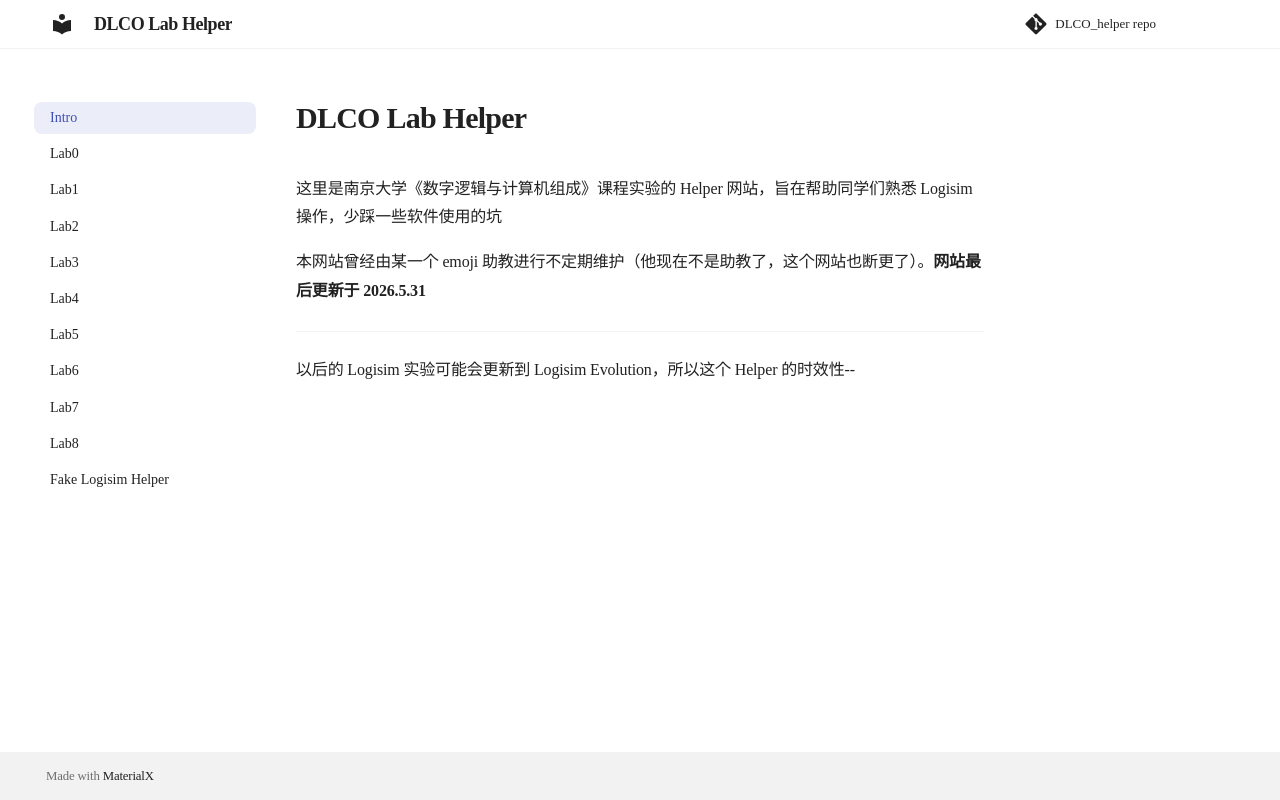

repository: Nopthon/DLCO_Lab_Helper · page: index.html · generator: mkdocs

# DLCO Lab Helper

<style>
.md-typeset .admonition.abstract,
.md-typeset details.abstract {
    font-size: 1.1em;
}

.md-typeset .admonition.abstract > .admonition-title,
.md-typeset details.abstract > summary {
    font-size: 1.2em;
    font-weight: bold;
}

.md-typeset .admonition.abstract > .admonition-title::before,
.md-typeset details.abstract > summary::before {
    font-size: 1.2em;
}

.countdown {
    font-size: 1.15em;
    font-weight: 600;
    padding: 0.1em 0.3em;
    border-radius: 6px;
    display: inline-block;
    line-height: 1.3;
    vertical-align: middle;
    margin: -0.1em 0;
    transition: background-color 0.3s ease, color 0.3s ease;
}

.md-typeset .admonition.abstract li .countdown,
.md-typeset details.abstract li .countdown {
    vertical-align: middle;
    display: inline-block;
    padding: 0 4px;
}

.md-typeset .admonition.abstract li,
.md-typeset details.abstract li {
    margin: 0.75em 0;
    line-height: 1.5;
}
</style>

???+ abstract "DDL Tracker"

    HW 📚: 第 2 章课后习题将在 **3.29 23:59** 截止
    
    👉 还有 <span class="countdown" data-target="2026-03-29 23:59:00">计算中...</span> 截止
    
    ---
    
    Lab 🔌: 实验 1 将在 **4.12 23:59** 截止
    
    👉 还有 <span class="countdown" data-target="2026-04-12 23:59:00">计算中...</span> 截止
    
    ---
    
    Report 📃: 实验 1 实验报告 **尚未开始提交**
    
    （为了减少不必要的误解，所有的 DDL 都会以 23:59 作为截止时刻）
    
    （目前只维护了 yry 班级的 DDL，对于其他班的同学表示土下座。。）
    
    （你知道吗，上面的倒计时会随着 DDL 临近而逐渐变红）

<script>
(function() {
    function interpolateColor(color1, color2, ratio) {
        const r1 = parseInt(color1.slice(1, 3), 16);
        const g1 = parseInt(color1.slice(3, 5), 16);
        const b1 = parseInt(color1.slice(5, 7), 16);

        const r2 = parseInt(color2.slice(1, 3), 16);
        const g2 = parseInt(color2.slice(3, 5), 16);
        const b2 = parseInt(color2.slice(5, 7), 16);
        
        const r = Math.round(r1 + (r2 - r1) * ratio);
        const g = Math.round(g1 + (g2 - g1) * ratio);
        const b = Math.round(b1 + (b2 - b1) * ratio);
        
        return `#${((1 << 24) + (r << 16) + (g << 8) + b).toString(16).slice(1)}`;
    }
    
    function getColorByRemainingTime(diffSeconds) {
        const GREEN = '#2e7d32';
        const YELLOW = '#fbc02d';
        const ORANGE = '#f57c00';
        const RED = '#c62828';
        
        const TWO_DAYS = 2 * 24 * 3600;
        const ONE_DAY = 24 * 3600;
        const SIX_HOURS = 6 * 3600;
        const ONE_HOUR = 3600;
        const bgOpacity = 0.15;
        
        if (diffSeconds >= TWO_DAYS) {
            return {
                color: GREEN,
                bgColor: `rgba(46, 125, 50, ${bgOpacity})`
            };
        } else if (diffSeconds >= ONE_DAY) {
            const ratio = (diffSeconds - ONE_DAY) / (TWO_DAYS - ONE_DAY);
            const mainColor = interpolateColor(GREEN, YELLOW, 1 - ratio);
            return {
                color: mainColor,
                bgColor: `rgba(46, 125, 50, ${bgOpacity * (1 - ratio)})`
            };
        } else if (diffSeconds >= SIX_HOURS) {
            const ratio = (diffSeconds - SIX_HOURS) / (ONE_DAY - SIX_HOURS);
            const mainColor = interpolateColor(YELLOW, ORANGE, 1 - ratio);
            return {
                color: mainColor,
                bgColor: `rgba(251, 192, 45, ${bgOpacity * (1 - ratio)})`
            };
        } else if (diffSeconds >= ONE_HOUR) {
            const ratio = (diffSeconds - ONE_HOUR) / (SIX_HOURS - ONE_HOUR);
            const mainColor = interpolateColor(ORANGE, RED, 1 - ratio);
            return {
                color: mainColor,
                bgColor: `rgba(245, 124, 0, ${bgOpacity * (1 - ratio)})`
            };
        } else if (diffSeconds > 0) {
            return {
                color: RED,
                bgColor: `rgba(198, 40, 40, ${bgOpacity})`
            };
        } else {
            return {
                color: '#9e9e9e',
                bgColor: `rgba(158, 158, 158, ${bgOpacity})`
            };
        }
    }
    
    function updateAllCountdowns() {
        const elements = document.querySelectorAll('.countdown');
        
        elements.forEach(elem => {
            const targetStr = elem.getAttribute('data-target');
            if (!targetStr) {
                elem.textContent = '未指定时间';
                elem.style.color = '#9e9e9e';
                elem.style.backgroundColor = 'rgba(158, 158, 158, 0.1)';
                return;
            }
            
            const targetTime = new Date(targetStr).getTime();
            if (isNaN(targetTime)) {
                elem.textContent = '时间格式错误';
                elem.style.color = '#9e9e9e';
                elem.style.backgroundColor = 'rgba(158, 158, 158, 0.1)';
                return;
            }
            
            const now = new Date().getTime();
            const diff = targetTime - now;
            
            if (diff <= 0) {
                elem.textContent = '【已经截止啦！】';
                elem.style.color = '#9e9e9e';
                elem.style.backgroundColor = 'rgba(158, 158, 158, 0.1)';
                return;
            }
            
            const diffSeconds = Math.floor(diff / 1000);
            const days = Math.floor(diffSeconds / (24 * 3600));
            const hours = Math.floor((diffSeconds % (24 * 3600)) / 3600);
            const minutes = Math.floor((diffSeconds % 3600) / 60);
            const seconds = diffSeconds % 60;
            
            let displayText = '';
            if (days > 0) displayText += `${days} 天 `;
            if (hours > 0 || days > 0) displayText += `${hours} 小时 `;
            displayText += `${minutes} 分 ${seconds} 秒`;
            
            elem.textContent = displayText;
            
            const colors = getColorByRemainingTime(diffSeconds);
            elem.style.color = colors.color;
            elem.style.backgroundColor = colors.bgColor;
        });
    }
    
    updateAllCountdowns();
    setInterval(updateAllCountdowns, 1000);
})();
</script>
